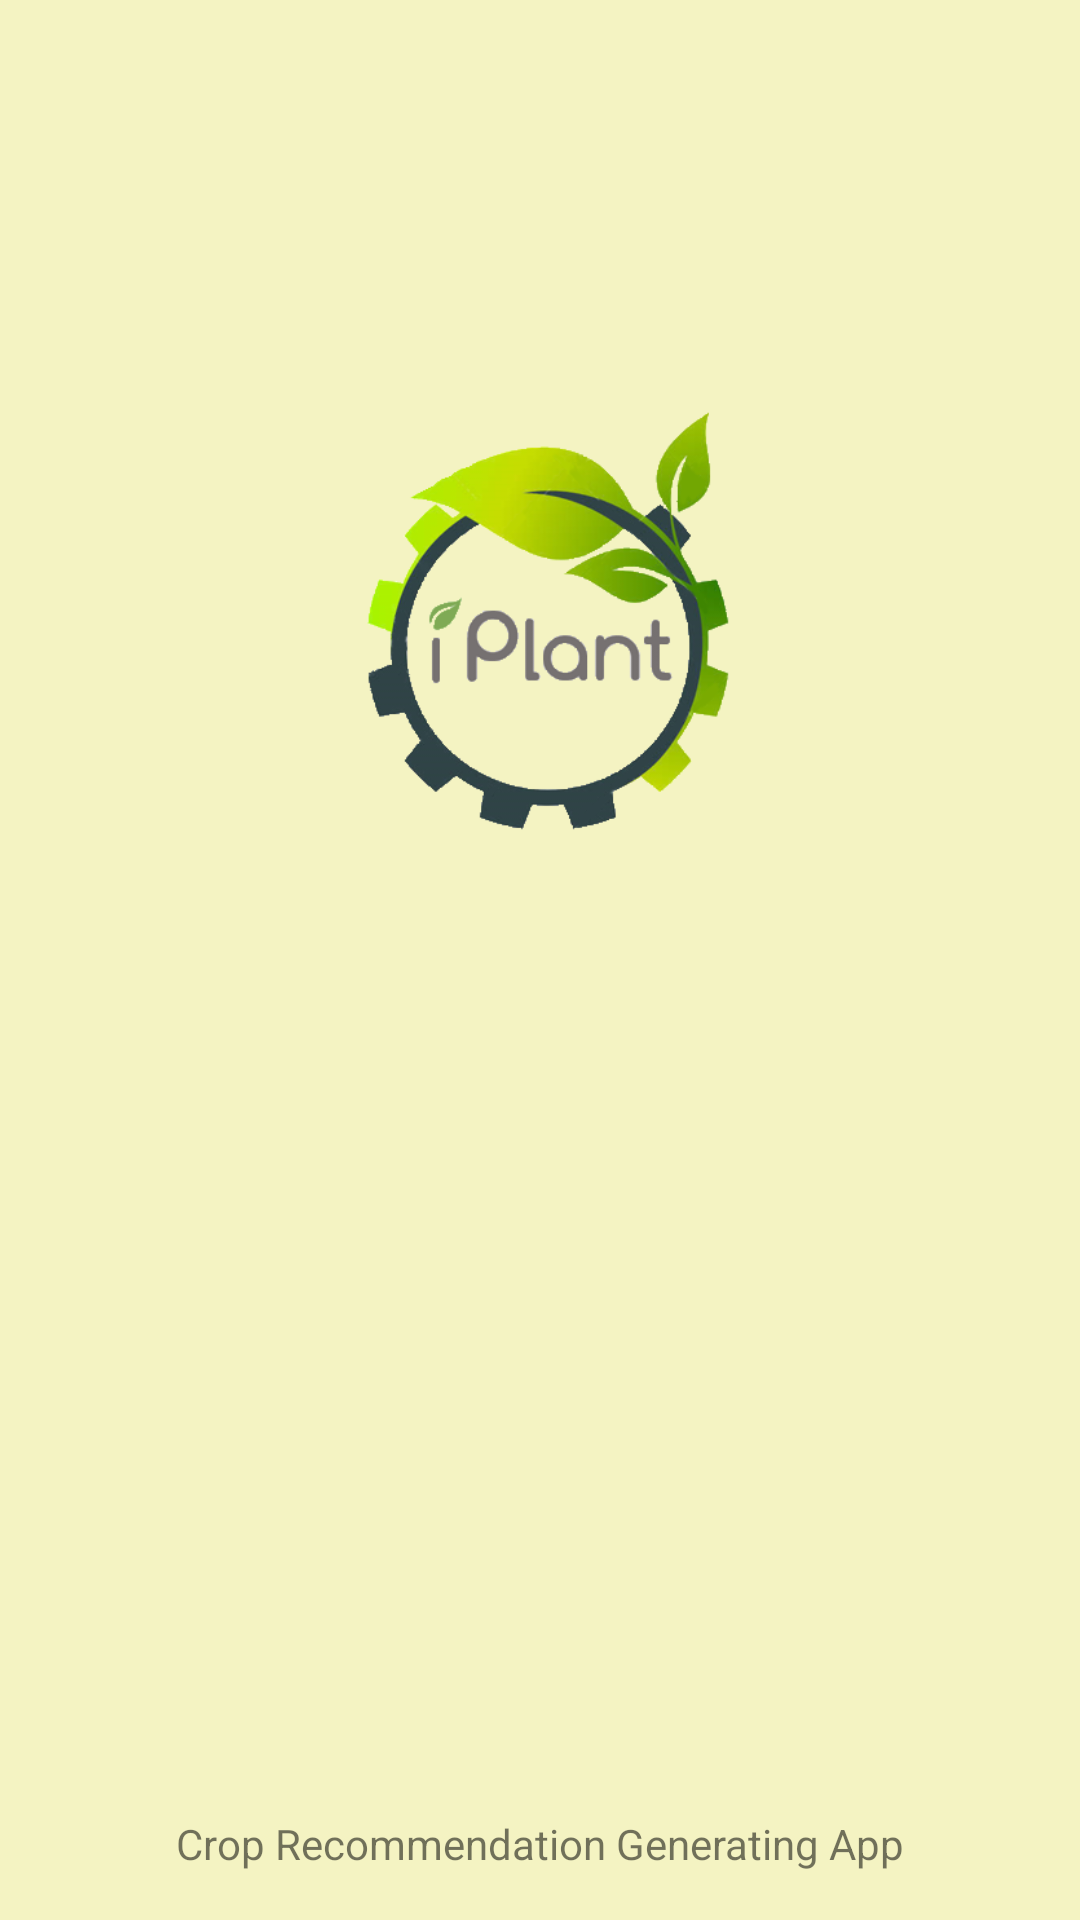

Produce the Android XML layout that renders to this screen, including the resource entries it uses.
<!-- AndroidManifest.xml: application theme AppTheme -->
<!-- res/layout/activity_splash_screen.xml -->
<?xml version="1.0" encoding="utf-8"?>
<RelativeLayout xmlns:android="http://schemas.android.com/apk/res/android"
    xmlns:tools="http://schemas.android.com/tools"
    android:layout_width="match_parent"
    android:layout_height="match_parent"
    android:paddingBottom="@dimen/activity_vertical_margin"
    android:paddingLeft="@dimen/activity_horizontal_margin"
    android:paddingRight="@dimen/activity_horizontal_margin"
    android:paddingTop="@dimen/activity_vertical_margin"
    tools:context="com.proj.iplant.SplashScreen"
    android:background="@color/bg_yellow">

    <TextView
        android:layout_width="wrap_content"
        android:layout_height="wrap_content"
        android:textAppearance="?android:attr/textAppearanceSmall"
        android:text="Crop Recommendation Generating App"
        android:id="@+id/textView2"
        android:layout_alignParentBottom="true"
        android:layout_centerHorizontal="true" />

    <ImageView
        android:layout_width="150dp"
        android:layout_height="150dp"
        android:id="@+id/imageView2"
        android:src="@drawable/logo"
        android:layout_marginTop="116dp"
        android:layout_alignParentTop="true"
        android:layout_centerHorizontal="true" />
</RelativeLayout>
<!-- resources referenced by this layout -->
<resources>
  <color name="bg_yellow">#F4F3C2</color>
  <dimen name="activity_horizontal_margin">16dp</dimen>
  <dimen name="activity_vertical_margin">16dp</dimen>
  <!-- drawable logo: png bitmap (drawable, 70386 bytes) -->
  <style name="AppTheme" parent="Theme.AppCompat.Light.DarkActionBar">
          
          <item name="colorPrimary">@color/colorPrimary</item>
          <item name="colorPrimaryDark">@color/colorPrimaryDark</item>
          <item name="colorAccent">@color/colorAccent</item>
          <item name="android:windowContentOverlay">@null</item>
          <item name="android:elevation">0dp</item>
          <item name="windowActionBar">false</item>
          <item name="windowNoTitle">true</item>
  
  
      </style>
  <color name="colorPrimary">#F4F3C2</color>
  <color name="colorPrimaryDark">#F4F3C2</color>
  <color name="colorAccent">#aad091</color>
</resources>
